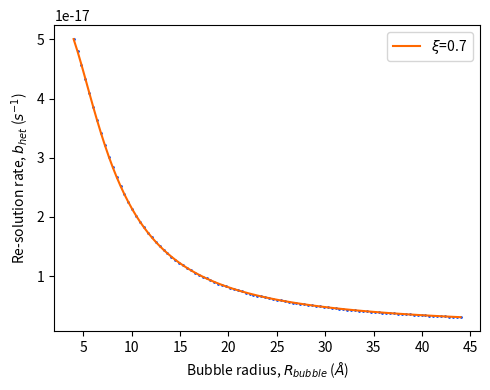

Recreate this plot in Python.
import numpy as np
import matplotlib.pyplot as plt
from scipy.integrate import quad

R_spk = 35

def S_Xe(x):
    return 21.3 * np.exp(-0.238 * x**1.78) + 5.23 * np.exp(-4.67e-8 * x**11)

def S_Sr(x):
    return 19.7 * np.exp(-0.00273 * x**3.71) + 6.8 * np.exp(-0.424 * x**1.45)

def alpha(r):
    return 5.069 / r**2.202

def sat_Xe(x, r=20):
    return 1 - np.exp(-alpha(r) * S_Xe(x) * 0.7)

def sat_Sr(x, r=20):
    return 1 - np.exp(-alpha(r) * S_Sr(x) * 0.7)

radii = np.linspace(4, 44, 100)
bhet = []

for rb in radii:
    xe = quad(sat_Xe, 0, 8, args=(rb))[0]
    sr = quad(sat_Sr, 0, 8, args=(rb))[0]
    b = 0.225 * np.pi * (rb+R_spk)**2 * (xe+sr)/2 * 1e-20
    bhet.append(b)

plt.figure(figsize=(5,4))
plt.scatter(radii, bhet, s=1, color=plt.cm.jet(0.2))
plt.plot(radii, bhet, color=plt.cm.jet(0.8), label=r'$\xi$=0.7')

plt.xlabel(r'Bubble radius, $R_{bubble}$ ($\AA$)')
plt.ylabel(r'Re-solution rate, $b_{het}$ ($s^{-1}$)')
plt.legend()
plt.tight_layout()
plt.savefig('resRate.pdf')
#plt.show()
